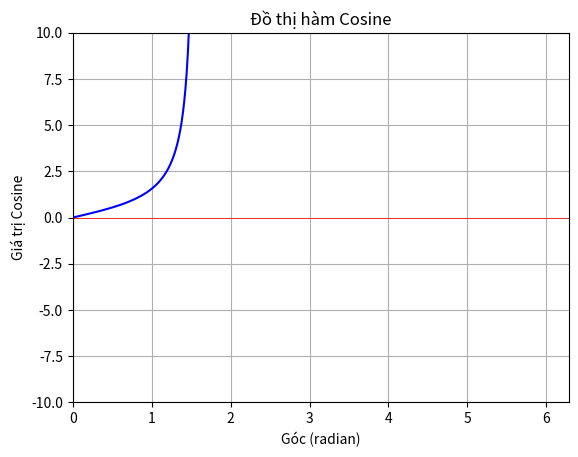

Write Python code to recreate this figure.
import numpy as np
import matplotlib.pyplot as plt
  
  #tao dữ liệu
x = np.linspace(0,  1/2* np.pi , 100)
y = np.tan(x)

#ve đồ thị
plt.plot(x,y , label = "y = sin(x)", color = "blue")

plt.xlim(0, 2 * np.pi)
plt.ylim(-10, 10)

# d) Đặt tiêu đề và nhãn trục
plt.title("Đồ thị hàm Cosine")  
plt.xlabel("Góc (radian)")
plt.ylabel("Giá trị Cosine")  

# Thêm lưới và chú thích
plt.grid(True)
plt.axhline(0,color = "r", linewidth = 0.5)

# Hiển thị đồ thị
plt.show()